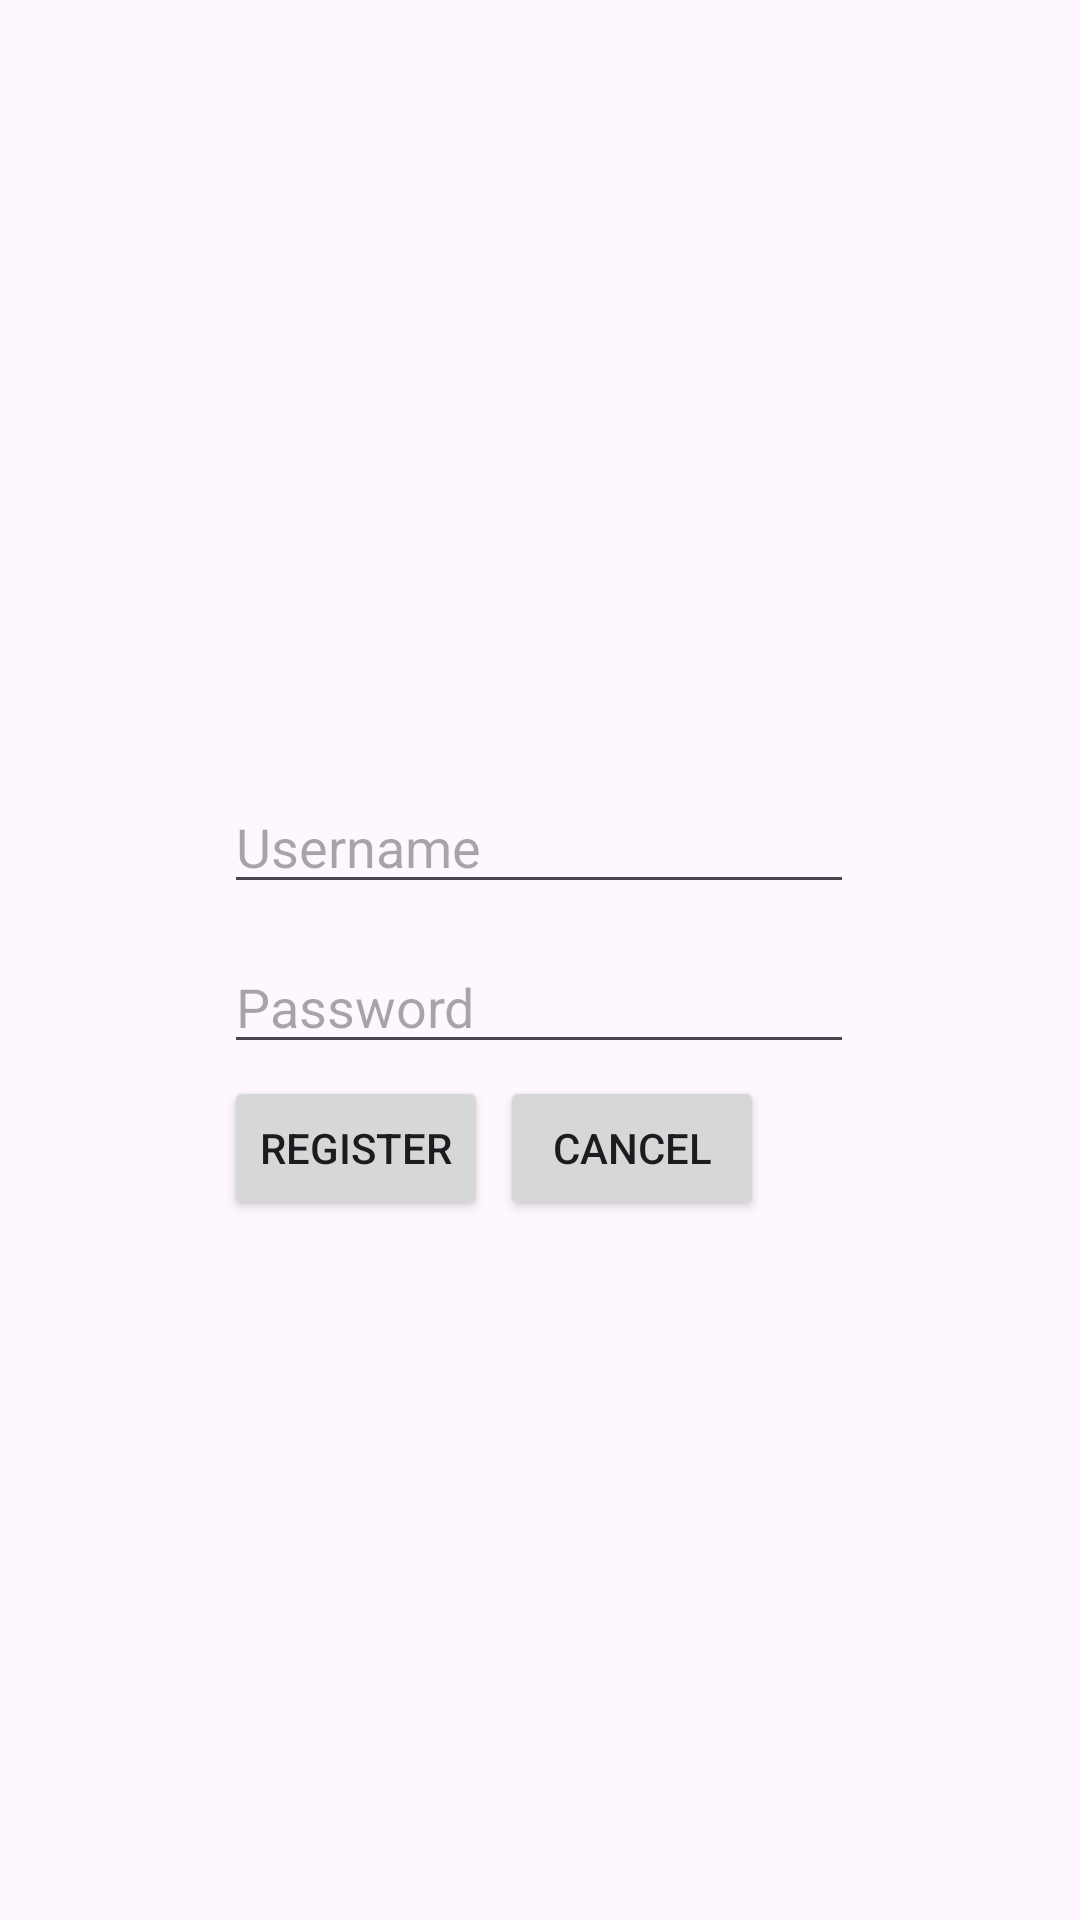

This screen was rendered from an Android layout file. Write that file and the resources it references.
<!-- AndroidManifest.xml: application theme Theme.CSGORoller -->
<!-- res/layout/activity_register.xml -->
<?xml version="1.0" encoding="utf-8"?>
<androidx.constraintlayout.widget.ConstraintLayout xmlns:android="http://schemas.android.com/apk/res/android"
    xmlns:app="http://schemas.android.com/apk/res-auto"
    xmlns:tools="http://schemas.android.com/tools"
    android:layout_width="match_parent"
    android:layout_height="match_parent"
    tools:context=".RegisterActivity">

    <EditText
        android:id="@+id/username_register"
        android:layout_width="wrap_content"
        android:layout_height="wrap_content"
        android:layout_marginTop="260dp"
        android:ems="10"
        android:hint="@string/username"
        android:inputType="text"
        app:layout_constraintEnd_toEndOf="parent"
        app:layout_constraintHorizontal_bias="0.497"
        app:layout_constraintStart_toStartOf="parent"
        app:layout_constraintTop_toTopOf="parent" />

    <EditText
        android:id="@+id/password_register"
        android:layout_width="wrap_content"
        android:layout_height="wrap_content"
        android:layout_marginTop="12dp"
        android:ems="10"
        android:hint="@string/password"
        android:inputType="textPassword"
        app:layout_constraintEnd_toEndOf="parent"
        app:layout_constraintHorizontal_bias="0.0"
        app:layout_constraintStart_toStartOf="@+id/username_register"
        app:layout_constraintTop_toBottomOf="@+id/username_register" />

    <Button
        android:id="@+id/register_button"
        android:layout_width="wrap_content"
        android:layout_height="wrap_content"
        android:layout_marginTop="4dp"
        android:text="@string/register"
        app:layout_constraintStart_toStartOf="@+id/password_register"
        app:layout_constraintTop_toBottomOf="@+id/password_register" />

    <Button
        android:id="@+id/cancel_register"
        android:layout_width="wrap_content"
        android:layout_height="wrap_content"
        android:layout_marginStart="4dp"
        android:layout_marginTop="4dp"
        android:onClick="launchMain"
        android:text="@string/cancel"
        app:layout_constraintStart_toEndOf="@+id/register_button"
        app:layout_constraintTop_toBottomOf="@+id/password_register" />

</androidx.constraintlayout.widget.ConstraintLayout>
<!-- resources referenced by this layout -->
<resources>
  <string name="cancel">Cancel</string>
  <string name="password">Password</string>
  <string name="register">Register</string>
  <string name="username">Username</string>
  <style name="Theme.CSGORoller" parent="Base.Theme.CSGORoller" />
  <style name="Base.Theme.CSGORoller" parent="Theme.Material3.DayNight.NoActionBar">
          
          
      </style>
</resources>
